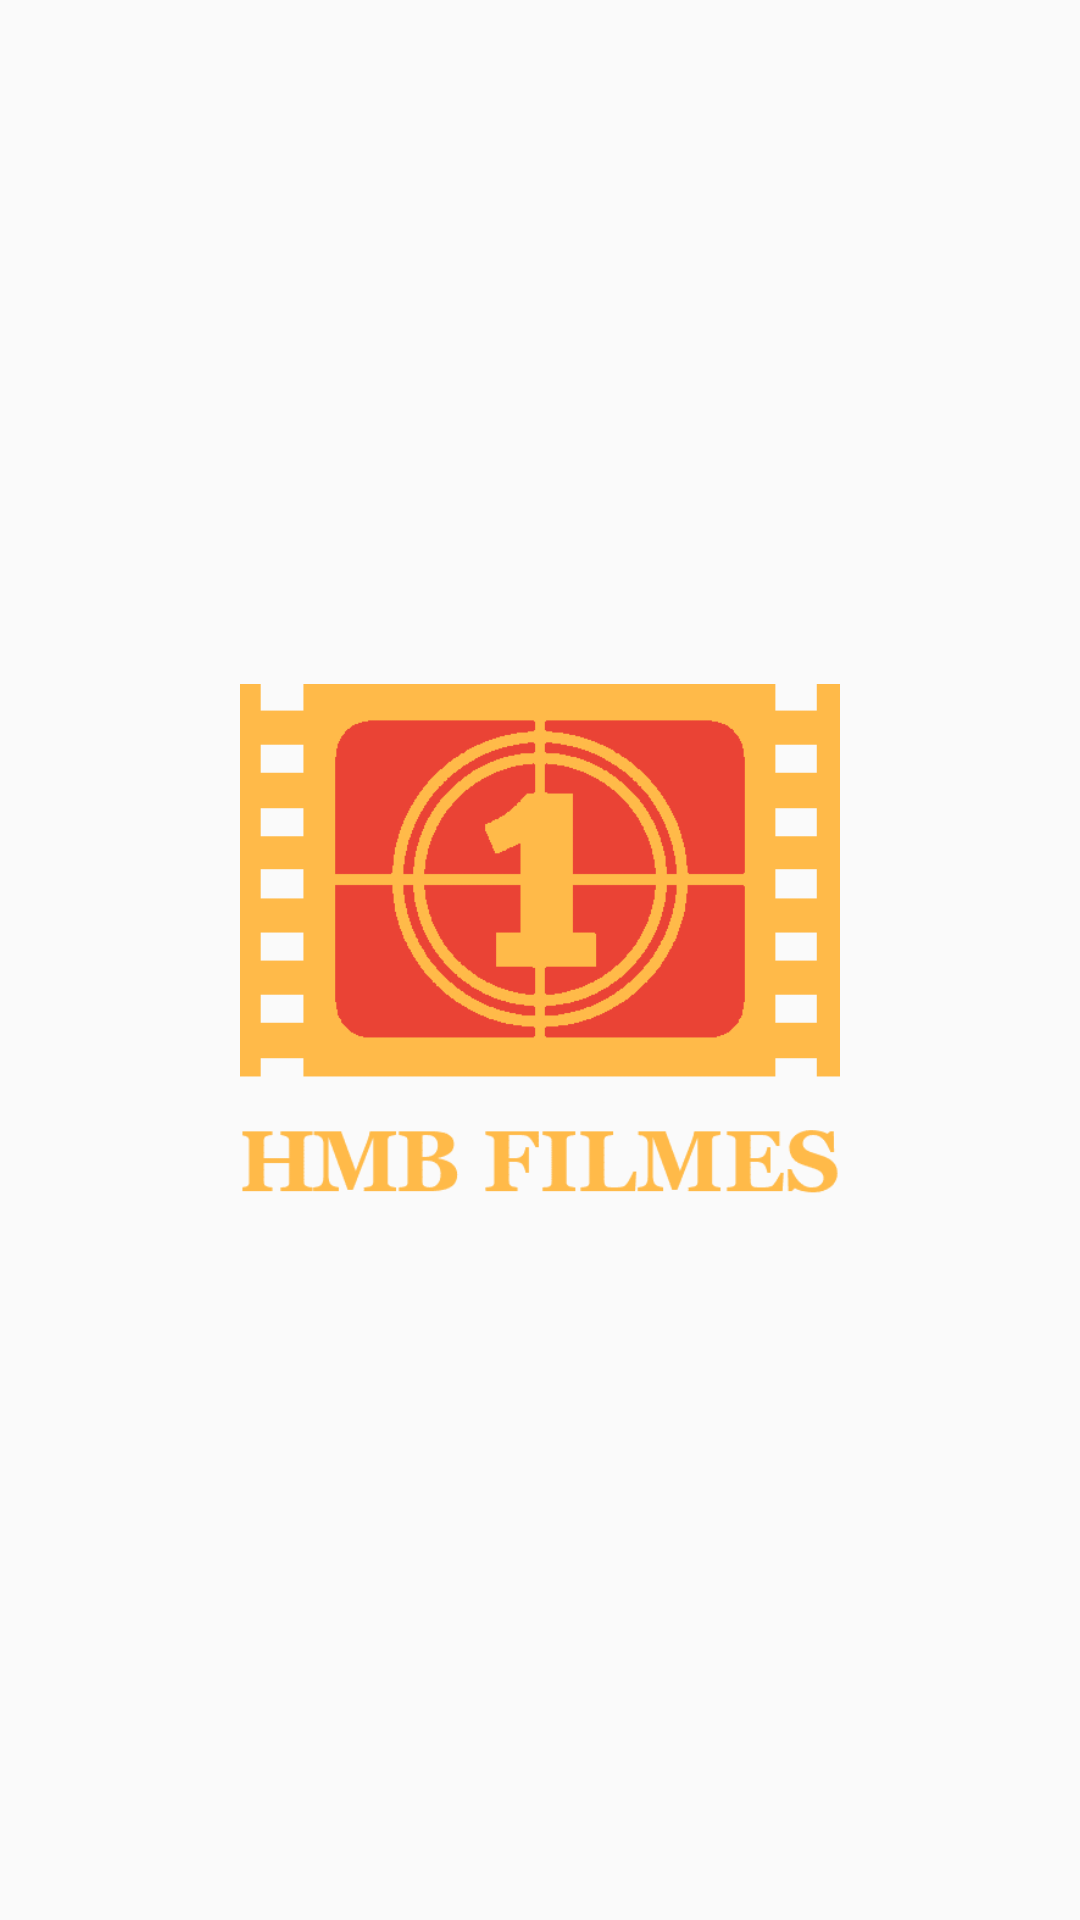

Here is an Android app screen rendered from its layout file. Give the layout XML and the strings, colors and styles it references.
<!-- AndroidManifest.xml: activity theme SplashStyle -->
<!-- res/layout/activity_splash.xml -->
<?xml version="1.0" encoding="utf-8"?>
<RelativeLayout xmlns:android="http://schemas.android.com/apk/res/android"
    xmlns:app="http://schemas.android.com/apk/res-auto"
    xmlns:tools="http://schemas.android.com/tools"
    android:layout_width="match_parent"
    android:layout_height="match_parent"
    tools:context=".ui.SplashActivity">

    <ImageView
        android:id="@+id/iv_logo"
        android:layout_width="200dp"
        android:layout_height="200dp"
        android:src="@drawable/logo"
        android:layout_centerInParent="true" />

</RelativeLayout>
<!-- resources referenced by this layout -->
<resources>
  <!-- drawable logo: png bitmap (drawable-v24, 4308 bytes) -->
  <style name="SplashStyle" parent="Theme.AppCompat.DayNight.NoActionBar">
          <item name="colorPrimary">@color/tomato</item>
          <item name="colorPrimaryDark">@color/orange_red</item>
          <item name="colorAccent">@color/material_dynamic_primary30</item>
          <item name="android:statusBarColor">@color/transparent</item>
      </style>
  <color name="tomato">#FFFF6347</color>
  <color name="orange_red">#FFFF4500</color>
  <color name="transparent">#00FFFFFF</color>
</resources>
